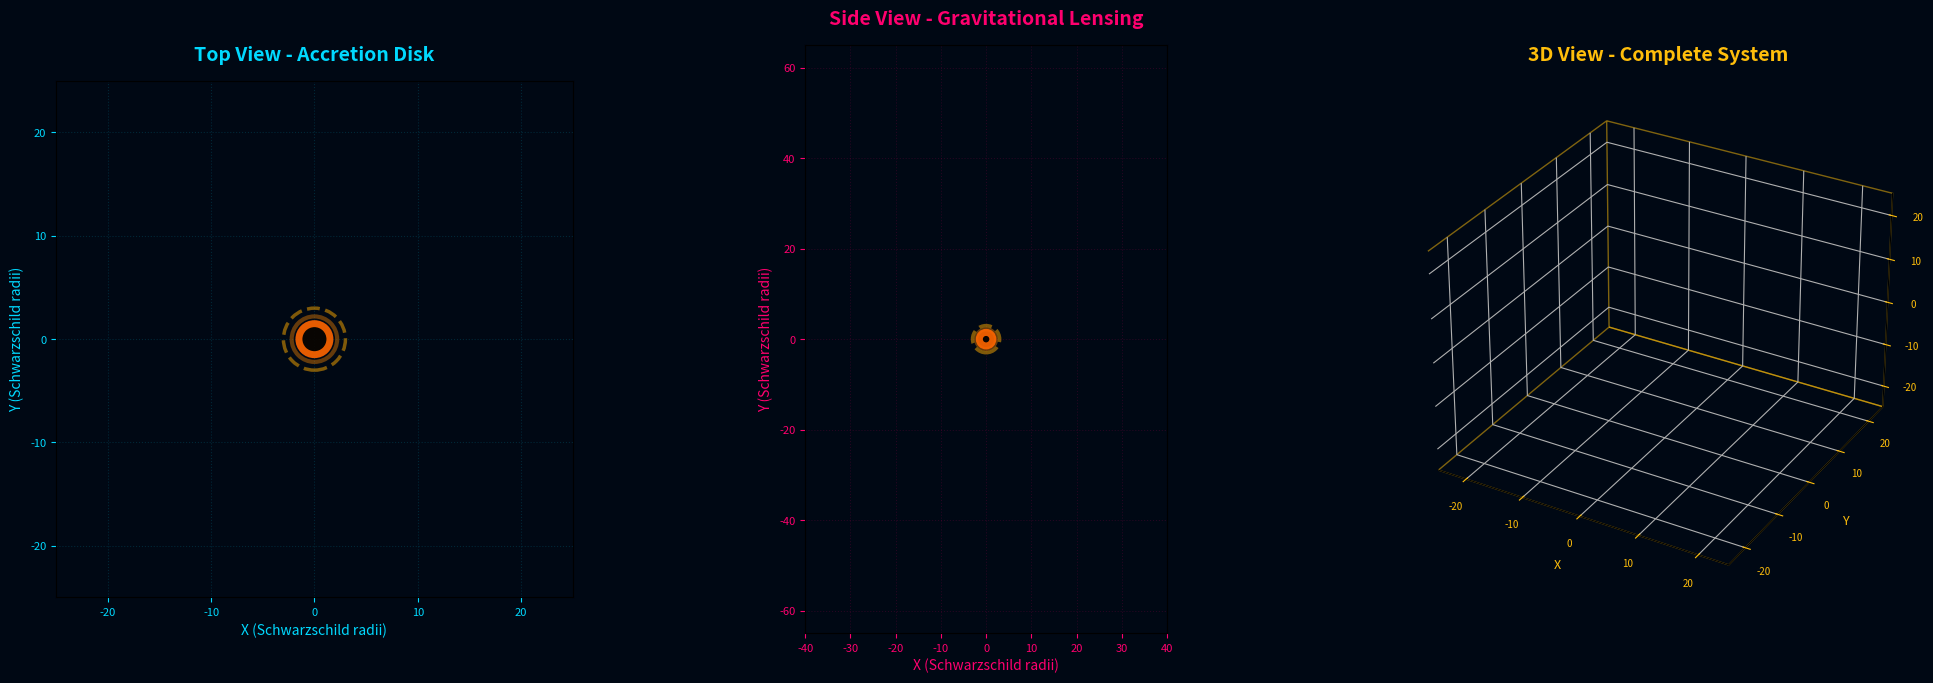

This figure's Python source:
import numpy as np
import matplotlib.pyplot as plt
from matplotlib.animation import FuncAnimation
from matplotlib.patches import Circle
from mpl_toolkits.mplot3d import Axes3D
import time

# Konstanta fisika
G = 6.67430e-11
c = 299792458
M_sun = 1.989e30

class BlackHoleSimulator:
    def __init__(self, mass=15, n_particles=5000, n_photons=1000, n_jets=300):
        """Simulasi Black Hole CPU Optimized"""
        print("Inisialisasi Black Hole Simulator...")
        
        self.M = mass * M_sun
        self.rs = 2 * G * self.M / (c**2)
        self.n_particles = n_particles
        self.n_photons = n_photons
        self.n_jets = n_jets
        self.time = 0
        
        print(f"✓ Schwarzschild Radius: {self.rs:.2e} m")
        print(f"✓ Massa: {mass} M☉")
        
        self._init_particles()
        self._init_photons()
        self._init_jets()
        self._init_stars()
        
        print(f"✓ {n_particles} partikel disk")
        print(f"✓ {n_photons} photons")
        print(f"✓ {n_jets} partikel jets")
        print(f"✓ Background stars")
        
    def _init_particles(self):
        """Inisialisasi accretion disk - Interstellar Gargantua style"""
        # Radius dengan power law - disk lebih tebal di tengah
        r_uniform = np.random.random(self.n_particles)
        r = 3*self.rs + np.power(r_uniform, 0.6) * 17*self.rs
        
        # Sudut dengan spiral pattern yang lebih pronounced
        theta = np.random.uniform(0, 2*np.pi, self.n_particles)
        spiral = np.log(r / (3*self.rs)) * 0.4
        theta += spiral
        
        # Posisi 3D - disk lebih tipis seperti di Interstellar
        self.x = r * np.cos(theta)
        self.y = r * np.sin(theta)
        self.z = np.random.normal(0, 0.08*r/self.rs, self.n_particles)
        
        # Kecepatan orbital Keplerian
        v_orbital = np.sqrt(G * self.M / r)
        turb = np.random.normal(0, 0.06*v_orbital, self.n_particles)
        
        self.vx = -v_orbital * np.sin(theta) + turb
        self.vy = v_orbital * np.cos(theta) + turb
        self.vz = np.random.normal(0, 0.008*v_orbital, self.n_particles)
        
        # Temperature untuk visualisasi
        self.update_temperature()
        
    def _init_photons(self):
        """Inisialisasi photons untuk lensing"""
        self.px = np.random.uniform(-35*self.rs, 35*self.rs, self.n_photons).astype(np.float64)
        self.py = np.full(self.n_photons, -60*self.rs, dtype=np.float64)
        self.pvx = np.zeros(self.n_photons, dtype=np.float64)
        self.pvy = np.full(self.n_photons, c, dtype=np.float64)
        
    def _init_jets(self):
        """Inisialisasi relativistic jets"""
        # Jets dari poles
        r_jet = np.random.uniform(0, 0.8*self.rs, self.n_jets)
        theta_jet = np.random.uniform(0, 2*np.pi, self.n_jets)
        z_start = np.random.uniform(1*self.rs, 3*self.rs, self.n_jets)
        
        self.jx = r_jet * np.cos(theta_jet)
        self.jy = r_jet * np.sin(theta_jet)
        self.jz = z_start * np.random.choice([-1, 1], self.n_jets)
        
        # Kecepatan relativistik
        v_jet = 0.95 * c
        self.jvx = np.random.normal(0, 0.05*v_jet, self.n_jets)
        self.jvy = np.random.normal(0, 0.05*v_jet, self.n_jets)
        self.jvz = np.sign(self.jz) * v_jet
        
        self.jet_energy = np.ones(self.n_jets)
        
    def _init_stars(self):
        """Background stars"""
        self.n_stars = 150
        self.sx = np.random.uniform(-45*self.rs, 45*self.rs, self.n_stars)
        self.sy = np.random.uniform(-45*self.rs, 45*self.rs, self.n_stars)
        self.s_brightness = np.random.uniform(0.4, 1.0, self.n_stars)
        
    def update_temperature(self):
        """Update temperature berdasarkan posisi - Interstellar style"""
        r = np.sqrt(self.x**2 + self.y**2 + self.z**2)
        r_safe = np.maximum(r, 0.1*self.rs)
        
        # Temperature profile seperti Gargantua (kuning-oranye)
        # Inner region lebih panas (putih-kuning), outer cooler (oranye-merah)
        self.temperature = np.power(self.rs / r_safe, 0.7) * 1.8  # Boost brightness
        self.temperature = np.minimum(self.temperature, 3.5)
        
        # Tambah variasi untuk flicker effect
        self.temperature += np.random.normal(0, 0.08, self.n_particles)
        self.temperature = np.maximum(self.temperature, 0.6)  # Minimum brightness lebih tinggi
        
    def update_particles(self, dt):
        """Update partikel disk"""
        # Jarak dari pusat
        r = np.sqrt(self.x**2 + self.y**2 + self.z**2)
        r_safe = np.maximum(r, 0.1*self.rs)
        
        # Gravitasi dengan koreksi relativistik
        a_mag = -G * self.M / (r_safe**2)
        correction = 1.0 + 3.0*(self.rs/r_safe) + 2.0*(self.rs/r_safe)**2
        a_mag *= correction
        
        # Komponen akselerasi
        ax = a_mag * self.x / r_safe
        ay = a_mag * self.y / r_safe
        az = a_mag * self.z / r_safe
        
        # Radiation pressure dari inner disk
        radiation = np.exp(-r_safe / (3*self.rs)) * 0.02 * c
        ax += radiation * self.x / r_safe
        ay += radiation * self.y / r_safe
        az += radiation * self.z / r_safe
        
        # Frame-dragging (rotasi ruang-waktu)
        omega = np.sqrt(G * self.M / r_safe**3) * 0.15
        ax -= omega * self.y
        ay += omega * self.x
        
        # Update kecepatan
        self.vx += ax * dt
        self.vy += ay * dt
        self.vz += az * dt
        
        # Viscosity (drag)
        drag = 0.998
        self.vx *= drag
        self.vy *= drag
        self.vz *= drag * drag  # Lebih kuat di z
        
        # Update posisi
        self.x += self.vx * dt
        self.y += self.vy * dt
        self.z += self.vz * dt
        
        # Respawn partikel yang jatuh
        fallen = r < 1.5 * self.rs
        n_respawn = np.sum(fallen)
        
        if n_respawn > 0:
            r_new = np.random.uniform(15*self.rs, 20*self.rs, n_respawn)
            theta_new = np.random.uniform(0, 2*np.pi, n_respawn)
            
            self.x[fallen] = r_new * np.cos(theta_new)
            self.y[fallen] = r_new * np.sin(theta_new)
            self.z[fallen] = np.random.normal(0, 0.1*self.rs, n_respawn)
            
            v_new = np.sqrt(G * self.M / r_new)
            self.vx[fallen] = -v_new * np.sin(theta_new)
            self.vy[fallen] = v_new * np.cos(theta_new)
            self.vz[fallen] = 0
            
        # Update temperature
        self.update_temperature()
        
    def update_photons(self, dt):
        """Update photon trajectories dengan lensing"""
        # Jarak dari black hole
        r = np.sqrt(self.px**2 + self.py**2)
        r_safe = np.maximum(r, 0.5*self.rs)
        
        # Defleksi gravitasi
        deflection = 4 * G * self.M / (c**2 * r_safe)
        deflection *= (1.0 + 15*(self.rs/r_safe)/4)  # Post-Newtonian
        
        # Update kecepatan photon
        self.pvx += -deflection * self.px / r_safe * c * dt
        self.pvy += -deflection * self.py / r_safe * c * dt
        
        # Normalisasi ke kecepatan cahaya
        v_mag = np.sqrt(self.pvx**2 + self.pvy**2)
        v_mag = np.maximum(v_mag, 1e-10)
        self.pvx = self.pvx / v_mag * c
        self.pvy = self.pvy / v_mag * c
        
        # Update posisi
        self.px += self.pvx * dt
        self.py += self.pvy * dt
        
        # Respawn photon yang keluar atau masuk
        escaped = (self.py > 60*self.rs) | (r < 1.5*self.rs) | (np.abs(self.px) > 40*self.rs)
        n_respawn = np.sum(escaped)
        
        if n_respawn > 0:
            self.px[escaped] = np.random.uniform(-35*self.rs, 35*self.rs, n_respawn)
            self.py[escaped] = -60 * self.rs
            self.pvx[escaped] = 0
            self.pvy[escaped] = c
            
    def update_jets(self, dt):
        """Update jets"""
        # Update posisi
        self.jx += self.jvx * dt
        self.jy += self.jvy * dt
        self.jz += self.jvz * dt
        
        # Energy decay
        self.jet_energy *= 0.995
        
        # Respawn jets
        far = (np.abs(self.jz) > 45*self.rs) | (self.jet_energy < 0.15)
        n_respawn = np.sum(far)
        
        if n_respawn > 0:
            r_new = np.random.uniform(0, 0.8*self.rs, n_respawn)
            theta_new = np.random.uniform(0, 2*np.pi, n_respawn)
            z_new = np.random.uniform(1*self.rs, 3*self.rs, n_respawn)
            
            self.jx[far] = r_new * np.cos(theta_new)
            self.jy[far] = r_new * np.sin(theta_new)
            self.jz[far] = z_new * np.random.choice([-1, 1], n_respawn)
            
            v_jet = 0.95 * c
            self.jvx[far] = np.random.normal(0, 0.05*v_jet, n_respawn)
            self.jvy[far] = np.random.normal(0, 0.05*v_jet, n_respawn)
            self.jvz[far] = np.sign(self.jz[far]) * v_jet
            self.jet_energy[far] = 1.0
            
    def update(self, dt):
        """Update semua komponen"""
        self.update_particles(dt)
        self.update_photons(dt)
        self.update_jets(dt)
        self.time += dt

# Inisialisasi
print("=" * 65)
print("   🌌 GARGANTUA - INTERSTELLAR BLACK HOLE")
print("=" * 65)
print("\nFitur:")
print("  ✓ Accretion Disk kuning-oranye (seperti Gargantua)")
print("  ✓ Relativistic Jets biru")
print("  ✓ Gravitational Lensing")
print("  ✓ Post-Newtonian physics")
print("  ✓ Frame-dragging effect")
print("  ✓ Radiation pressure")
print()

bh = BlackHoleSimulator(mass=15, n_particles=5000, n_photons=1000, n_jets=300)

print("\n✓ Semua sistem siap!")
print("=" * 65)

# Visualisasi
fig = plt.figure(figsize=(20, 7), facecolor='#000814')
gs = fig.add_gridspec(2, 3, hspace=0.3, wspace=0.3)

# Panel 1: Top View
ax1 = fig.add_subplot(gs[:, 0])
ax1.set_xlim(-25, 25)
ax1.set_ylim(-25, 25)
ax1.set_aspect('equal')
ax1.set_facecolor('#000814')
ax1.set_title('Top View - Accretion Disk', color='#00d9ff', fontsize=14, fontweight='bold', pad=15)
ax1.set_xlabel('X (Schwarzschild radii)', color='#00d9ff', fontsize=10)
ax1.set_ylabel('Y (Schwarzschild radii)', color='#00d9ff', fontsize=10)
ax1.tick_params(colors='#00d9ff', labelsize=8)
ax1.grid(True, alpha=0.15, color='#00d9ff', linestyle=':')

# Panel 2: Side View
ax2 = fig.add_subplot(gs[:, 1])
ax2.set_xlim(-40, 40)
ax2.set_ylim(-65, 65)
ax2.set_aspect('equal')
ax2.set_facecolor('#000814')
ax2.set_title('Side View - Gravitational Lensing', color='#ff006e', fontsize=14, fontweight='bold', pad=15)
ax2.set_xlabel('X (Schwarzschild radii)', color='#ff006e', fontsize=10)
ax2.set_ylabel('Y (Schwarzschild radii)', color='#ff006e', fontsize=10)
ax2.tick_params(colors='#ff006e', labelsize=8)
ax2.grid(True, alpha=0.15, color='#ff006e', linestyle=':')

# Panel 3: 3D View
ax3 = fig.add_subplot(gs[:, 2], projection='3d')
ax3.set_xlim(-25, 25)
ax3.set_ylim(-25, 25)
ax3.set_zlim(-25, 25)
ax3.set_facecolor('#000814')
ax3.set_title('3D View - Complete System', color='#ffbe0b', fontsize=14, fontweight='bold', pad=15)
ax3.set_xlabel('X', color='#ffbe0b', fontsize=9)
ax3.set_ylabel('Y', color='#ffbe0b', fontsize=9)
ax3.set_zlabel('Z', color='#ffbe0b', fontsize=9)
ax3.tick_params(colors='#ffbe0b', labelsize=7)
ax3.xaxis.pane.fill = False
ax3.yaxis.pane.fill = False
ax3.zaxis.pane.fill = False
ax3.grid(True, alpha=0.15, color='#ffbe0b')
ax3.xaxis.pane.set_edgecolor('#ffbe0b')
ax3.yaxis.pane.set_edgecolor('#ffbe0b')
ax3.zaxis.pane.set_edgecolor('#ffbe0b')

# Event horizons - dengan glow oranye
circle1 = Circle((0, 0), 1.5, color='#0a0500', ec='#ff6600', linewidth=5, fill=True, zorder=100, alpha=0.9)
circle2 = Circle((0, 0), 1.5, color='#0a0500', ec='#ff6600', linewidth=5, fill=True, zorder=100, alpha=0.9)
ax1.add_patch(circle1)
ax2.add_patch(circle2)

# Inner glow untuk event horizon
inner_glow1 = Circle((0, 0), 2.2, color='none', ec='#ff8800', linewidth=3, alpha=0.4, zorder=98)
inner_glow2 = Circle((0, 0), 2.2, color='none', ec='#ff8800', linewidth=3, alpha=0.4, zorder=98)
ax1.add_patch(inner_glow1)
ax2.add_patch(inner_glow2)

# Photon sphere - bright orange glow
photon_sphere1 = Circle((0, 0), 3, color='none', ec='#ffaa00', linewidth=2.5, linestyle='--', alpha=0.5, zorder=99)
photon_sphere2 = Circle((0, 0), 3, color='none', ec='#ffaa00', linewidth=2.5, linestyle='--', alpha=0.5, zorder=99)
ax1.add_patch(photon_sphere1)
ax2.add_patch(photon_sphere2)

# Scatter plots dengan colormap Interstellar-style (kuning-oranye) - LEBIH TERANG
stars1 = ax1.scatter([], [], s=10, c='white', alpha=0.8, marker='*', zorder=1)
stars2 = ax2.scatter([], [], s=10, c='white', alpha=0.8, marker='*', zorder=1)

# Menggunakan colormap custom: oranye gelap -> oranye cerah -> kuning -> putih terang
from matplotlib.colors import LinearSegmentedColormap
colors_interstellar = ['#2a1500', '#4a2000', '#ff6b00', '#ff8800', '#ffaa00', '#ffd700', '#ffeb99', '#fff9e6', '#ffffff']
n_bins = 256
cmap_interstellar = LinearSegmentedColormap.from_list('interstellar', colors_interstellar, N=n_bins)

scatter1 = ax1.scatter([], [], s=5, c=[], cmap=cmap_interstellar, vmin=0, vmax=2.8, alpha=1.0, zorder=50)
scatter2 = ax2.scatter([], [], s=6, c=[], cmap=cmap_interstellar, vmin=0, vmax=2.8, alpha=0.98, zorder=50)
scatter3 = ax3.scatter([], [], [], s=4, c=[], cmap=cmap_interstellar, vmin=0, vmax=2.8, alpha=0.95)

jets1 = ax1.scatter([], [], s=7, c='#4dd0e1', alpha=1.0, marker='^', edgecolors='#00e5ff', linewidths=0.5, zorder=60)
jets3_pos = ax3.scatter([], [], [], s=6, c='#4dd0e1', alpha=1.0, marker='^', edgecolors='#00e5ff', linewidths=0.3)
jets3_neg = ax3.scatter([], [], [], s=6, c='#26c6da', alpha=1.0, marker='v', edgecolors='#00e5ff', linewidths=0.3)

photons = ax2.scatter([], [], s=2.5, c='#82b1ff', alpha=1.0, zorder=40)

# Info text
info_text = fig.text(0.5, 0.97, '', ha='center', color='#ffbe0b', fontsize=12, fontweight='bold',
                    bbox=dict(boxstyle='round,pad=0.7', facecolor='#001d3d', edgecolor='#ffbe0b', linewidth=2))

stats_text = fig.text(0.02, 0.02, '', ha='left', va='bottom', color='#ffffff', fontsize=9, 
                     family='monospace', bbox=dict(boxstyle='round,pad=0.6', facecolor='#001d3d', alpha=0.85))

frame_count = 0
last_time = time.time()
fps_list = []

def update(frame):
    global frame_count, last_time
    
    # FPS calculation
    current_time = time.time()
    fps = 1.0 / (current_time - last_time + 1e-6)
    fps_list.append(fps)
    if len(fps_list) > 30:
        fps_list.pop(0)
    avg_fps = np.mean(fps_list)
    last_time = current_time
    
    # Update simulasi
    dt = 8e-7 * bh.rs / c
    for _ in range(2):
        bh.update(dt)
    
    # Get data
    rs = bh.rs
    x_norm = bh.x / rs
    y_norm = bh.y / rs
    z_norm = bh.z / rs
    
    # Update stars
    stars1.set_offsets(np.c_[bh.sx/rs, bh.sy/rs])
    stars2.set_offsets(np.c_[bh.sx/rs, bh.sy/rs])
    
    # Update particles
    scatter1.set_offsets(np.c_[x_norm, y_norm])
    scatter1.set_array(bh.temperature)
    
    scatter2.set_offsets(np.c_[x_norm, z_norm])
    scatter2.set_array(bh.temperature)
    
    scatter3._offsets3d = (x_norm, y_norm, z_norm)
    scatter3.set_array(bh.temperature)
    
    # Update jets
    jets1.set_offsets(np.c_[bh.jx/rs, bh.jy/rs])
    
    mask_pos = bh.jz > 0
    jets3_pos._offsets3d = (bh.jx[mask_pos]/rs, bh.jy[mask_pos]/rs, bh.jz[mask_pos]/rs)
    jets3_neg._offsets3d = (bh.jx[~mask_pos]/rs, bh.jy[~mask_pos]/rs, bh.jz[~mask_pos]/rs)
    
    # Update photons
    photons.set_offsets(np.c_[bh.px/rs, bh.py/rs])
    
    # Rotate 3D view
    ax3.view_init(elev=20, azim=frame_count * 0.4)
    
    # Update info
    frame_count += 1
    time_norm = bh.time * c / rs
    info_text.set_text(f'🌌 GARGANTUA (Interstellar) | Frame: {frame_count} | Time: {time_norm:.2f} τ | FPS: {avg_fps:.1f}')
    
    # Stats
    stats = f"PARTICLES: {bh.n_particles} | JETS: {bh.n_jets} | PHOTONS: {bh.n_photons}\n"
    stats += f"Rs = {rs:.2e} m | Mass = {bh.M/M_sun:.1f} M☉\n"
    stats += f"Mode: CPU Optimized (NumPy Vectorized) ⚡"
    stats_text.set_text(stats)

print("\n🚀 Memulai animasi...")
print("⚡ Optimized untuk performa maksimal di CPU")
print("📊 Close window untuk menghentikan\n")

anim = FuncAnimation(fig, update, frames=None, interval=20, blit=False, cache_frame_data=False)

plt.subplots_adjust(left=0.05, right=0.98, top=0.92, bottom=0.08, wspace=0.25, hspace=0.3)
plt.show()

print("\n" + "=" * 65)
print("   ✓ Simulasi selesai!")
print("=" * 65)